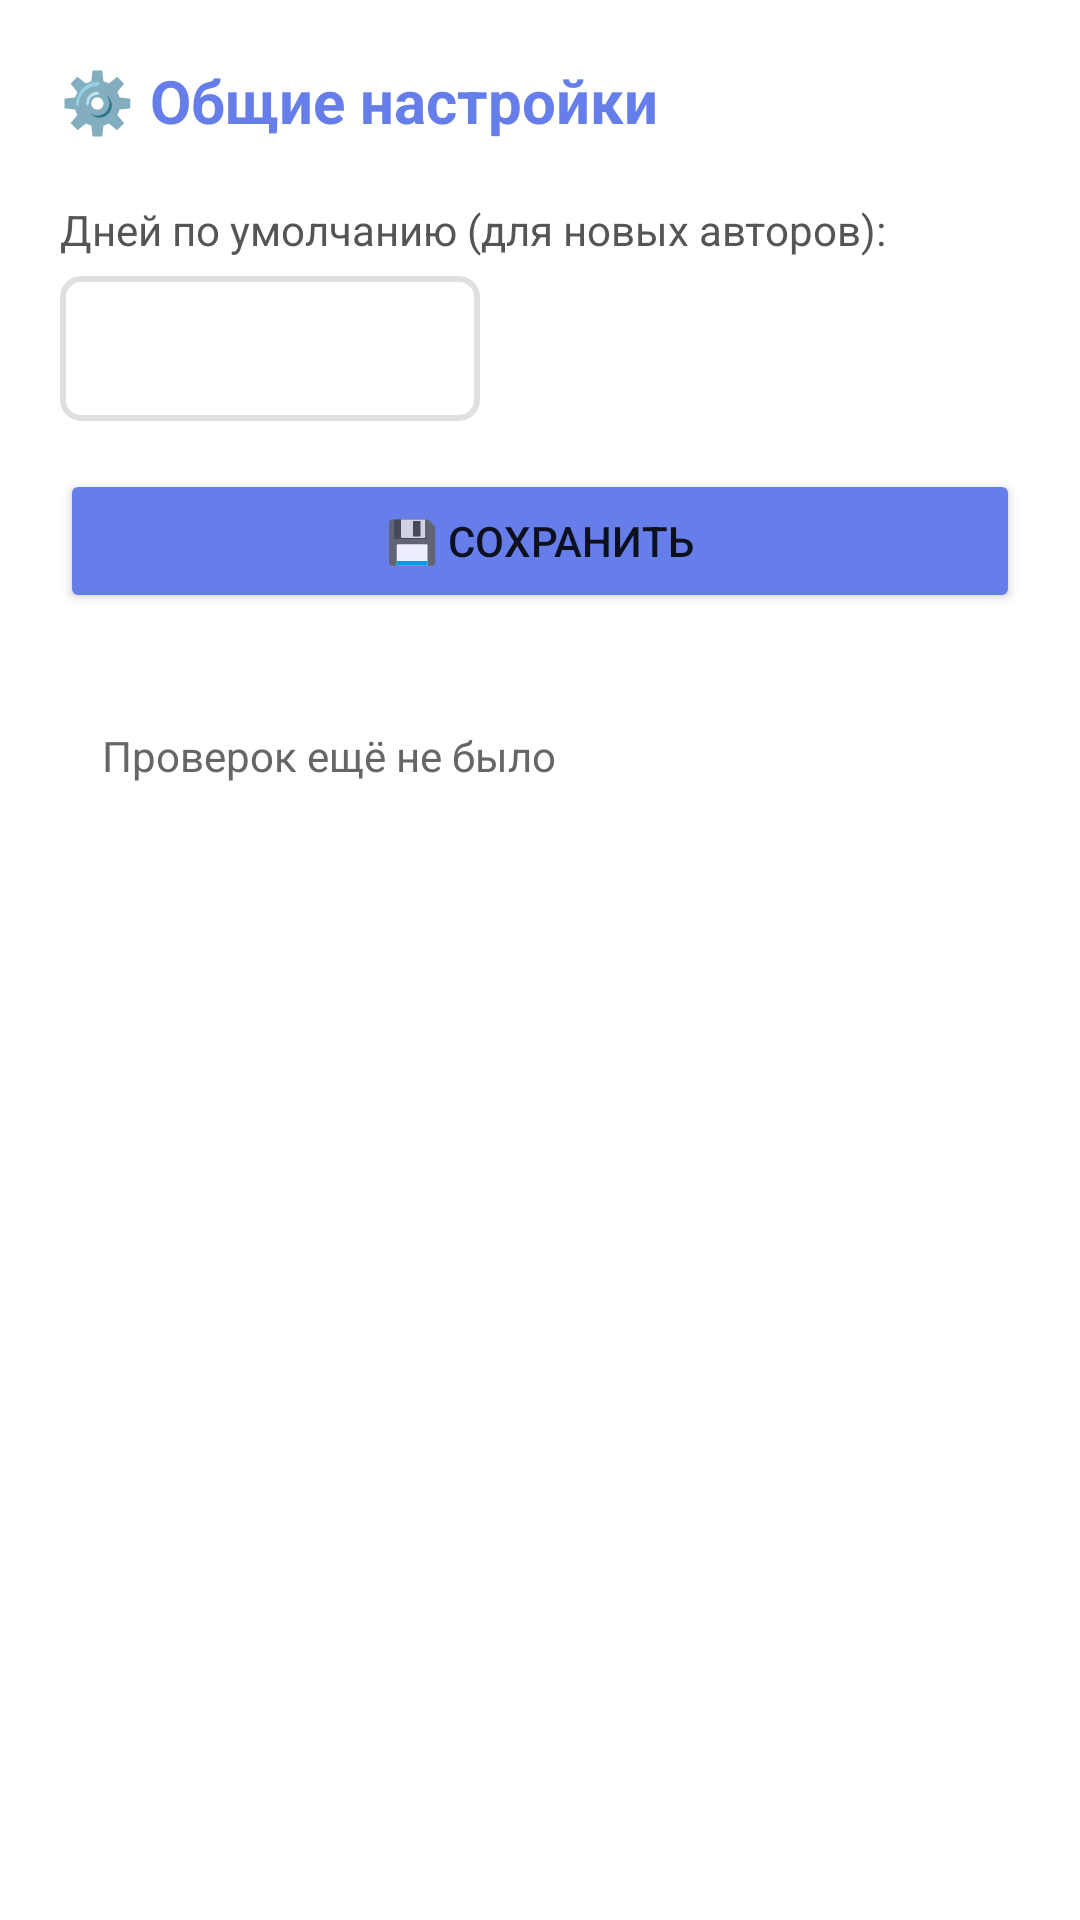

Android layout source for this screen:
<!-- AndroidManifest.xml: application theme Theme.FlibustaTracker -->
<!-- res/layout/fragment_settings.xml -->
<?xml version="1.0" encoding="utf-8"?>
<LinearLayout xmlns:android="http://schemas.android.com/apk/res/android"
    android:orientation="vertical"
    android:layout_width="match_parent"
    android:layout_height="match_parent"
    android:padding="20dp">

    <TextView
        android:layout_width="wrap_content"
        android:layout_height="wrap_content"
        android:text="⚙️ Общие настройки"
        android:textSize="20sp"
        android:textStyle="bold"
        android:textColor="@color/purple_primary" />

    <TextView
        android:layout_width="wrap_content"
        android:layout_height="wrap_content"
        android:text="Дней по умолчанию (для новых авторов):"
        android:layout_marginTop="20dp"
        android:textColor="#555555" />

    <EditText
        android:id="@+id/defaultCutoffInput"
        android:layout_width="140dp"
        android:layout_height="wrap_content"
        android:inputType="number"
        android:layout_marginTop="6dp"
        android:background="@drawable/input_bg"
        android:padding="12dp" />

    <Button
        android:id="@+id/btnSaveSettings"
        android:layout_width="match_parent"
        android:layout_height="wrap_content"
        android:text="💾 Сохранить"
        android:layout_marginTop="16dp"
        android:backgroundTint="@color/purple_primary" />

    <TextView
        android:id="@+id/lastCheckText"
        android:layout_width="match_parent"
        android:layout_height="wrap_content"
        android:text="Проверок ещё не было"
        android:background="@drawable/desc_bg"
        android:padding="14dp"
        android:layout_marginTop="24dp"
        android:textColor="#666666" />
</LinearLayout>
<!-- resources referenced by this layout -->
<resources>
  <color name="purple_primary">#667eea</color>
  <!-- drawable input_bg (drawable) -->
  <?xml version="1.0" encoding="utf-8"?>
  <shape xmlns:android="http://schemas.android.com/apk/res/android">
      <solid android:color="#ffffff" />
      <stroke android:width="2dp" android:color="#e0e0e0" />
      <corners android:radius="6dp" />
  </shape>
  <style name="Theme.FlibustaTracker" parent="Theme.MaterialComponents.DayNight.NoActionBar">
          <item name="colorPrimary">@color/purple_primary</item>
          <item name="colorPrimaryVariant">@color/purple_dark</item>
          <item name="colorOnPrimary">@android:color/white</item>
          <item name="colorSecondary">@color/purple_second</item>
          <item name="android:statusBarColor">@color/purple_dark</item>
      </style>
  <color name="purple_dark">#5568d3</color>
  <color name="purple_second">#764ba2</color>
</resources>
